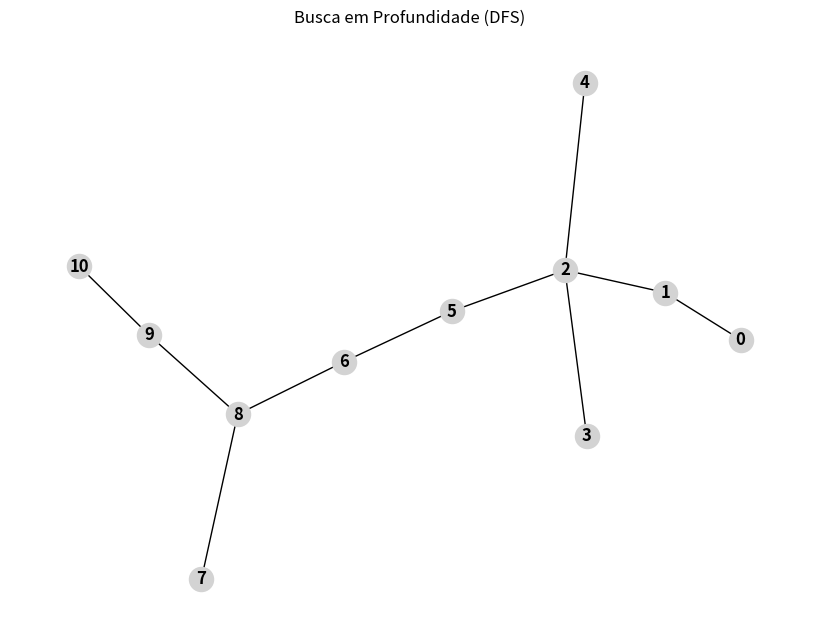

The script that saved this image:
import matplotlib.pyplot as plt
import networkx as nx

# Definição do grafo
grafo = {
    0: [1],
    1: [0, 2],
    2: [1, 3, 4, 5],
    3: [2, 4, 5, 6],
    4: [2, 3, 5, 6],
    5: [2, 3, 4, 6],
    6: [3, 4, 5, 8],
    7: [8, 10],
    8: [6, 7, 9],
    9: [8, 10],
    10: [7, 9]
}

# Função de busca em profundidade
def busca_em_profundidade(grafo, primeiro_elemento):
    conexoes = []
    pilha = [primeiro_elemento]
    visitados = {primeiro_elemento}

    while len(pilha) > 0:
        print("Pilha atual:", pilha)
        v = pilha.pop()  # Remove o último elemento da pilha

        for w in grafo[v]:
            if w not in visitados:
                pilha.append(w)
                visitados.add(w)
                conexoes.append((v, w))
                
    print("Conexões visitadas (DFS):", ', '.join(f'({v}, {w})' for v, w in conexoes))
    return conexoes

# Executando a busca em profundidade
conexoes_dfs = busca_em_profundidade(grafo, 0)

# Criando o grafo para visualização
G = nx.Graph()
G.add_edges_from(conexoes_dfs)

# Plotando o grafo
plt.figure(figsize=(8, 6))
nx.draw(G, with_labels=True, node_color="lightgray", edge_color="black", font_weight="bold")
plt.title("Busca em Profundidade (DFS)")
plt.show()
